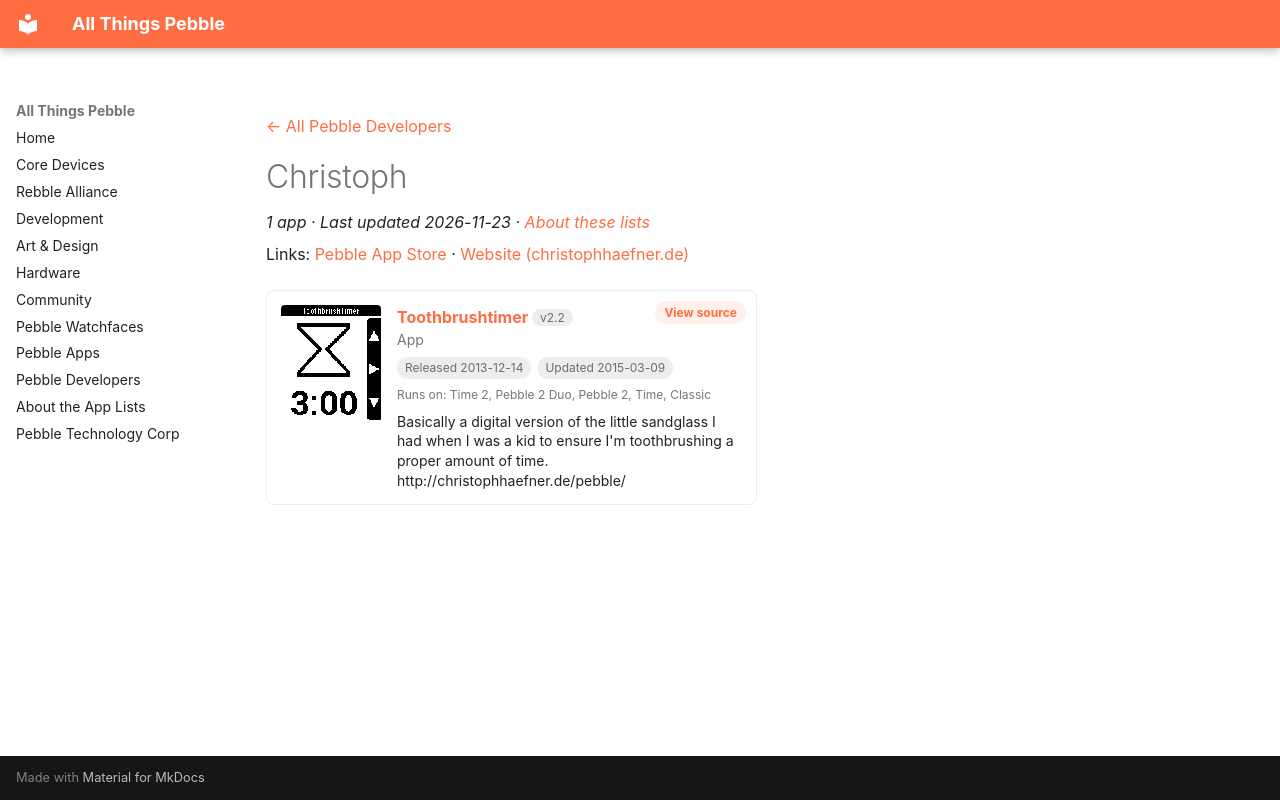

repository: saltedlolly/all-things-pebble · page: developers/christoph.html · generator: mkdocs

---
title: "Christoph"
hide:
  - toc
---

<!-- Generated by scripts/update_app_directory.py: do not edit by hand -->
[← All Pebble Developers](../developers.md)

<div class="dev-header" markdown>

<div class="dev-intro" markdown>

# Christoph

*1 app · Last updated 2026-11-23 · [About these lists](../about-app-lists.md)*

Links: [Pebble App Store](https://apps.repebble.com/apps/dev/christoph_52ac48d219ff50a813000002) · [Website (christophhaefner.de)](http://christophhaefner.de/pebble/)

</div>
</div>

<div class="app-grid dev-apps" data-search-exclude>
<div class="app-card" data-type="watchapp" data-title="toothbrushtimer" data-released="2013-12-14" data-updated="2015-03-09">
<a class="app-shot" href="https://apps.repebble.com/52aca26019ff50f332000016" data-search-exclude><img src="../images/apps/52aca26019ff50f332000016.png" alt="Toothbrushtimer" loading="lazy"></a>
<div class="app-info">
<h2 class="app-name" id="app-52aca26019ff50f332000016"><a href="https://apps.repebble.com/52aca26019ff50f332000016">Toothbrushtimer</a> <span class="app-version" title="Latest version" data-search-exclude>v2.2</span></h2>
<a class="app-source" href="http://gitlab.christophhaefner.de/pebble/toothbrushtimer" title="Source code" data-search-exclude>View source</a>
<div class="app-dev">App</div>
<div class="app-tags" data-search-exclude><span title="First published in the app store">Released 2013-12-14</span> <span title="Latest release in the app store">Updated 2015-03-09</span></div>
<div class="app-watches" title="Supported watches" data-search-exclude>Runs on: Time 2, Pebble 2 Duo, Pebble 2, Time, Classic</div>
<p class="app-desc">Basically a digital version of the little sandglass I had when I was a kid to ensure I&#x27;m toothbrushing a proper amount of time. http://christophhaefner.de/pebble/</p>
</div>
</div>
</div>
